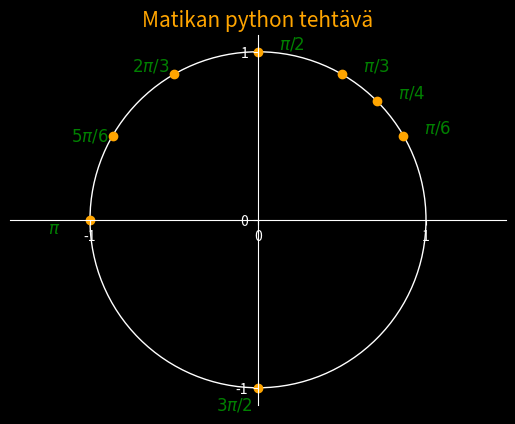

Write Python code to recreate this figure.
from matplotlib import pyplot as plt, patches
import numpy as np
from fractions import Fraction as fr
import matplotlib as mpl

plt.style.use('dark_background')

fig = plt.figure() #figsize=[4.8 * 3, 6.4 * 3]
ax = fig.subplots()

ymp = patches.Circle((0, 0), radius=1, fill=0)
ax.add_patch(ymp)
ax.set_title('Matikan python tehtävä', color='orange', fontsize=15)

# Move left y-axis and bottom x-axis to centre, passing through (0,0)
ax.spines['left'].set_position('center')
ax.spines['bottom'].set_position('center')

# Eliminate upper and right axes
ax.spines['right'].set_color('none')
ax.spines['top'].set_color('none')

# Show ticks in the left and lower axes only
ax.xaxis.set_ticks_position('bottom')
ax.yaxis.set_ticks_position('left')

ax.axis('equal')

plt.xticks([-1, 0, 1])
plt.yticks([-1, 0, 1])

pist_xy = np.array([np.pi/6, np.pi/4, np.pi/3, np.pi/2, np.pi*2/3, np.pi*5/6, np.pi, np.pi*3/2])
name_xy = [r'$\pi/6$', r'$\pi/4$', r'$\pi/3$', r'$\pi/2$', r'$2\pi/3$', r'$5\pi/6$', r'$\pi$', r'$3\pi/2$']

x = np.cos(pist_xy)
y = np.sin(pist_xy)

plt.scatter(x, y, color='orange', marker='o')

n = 0
h = 2
rl = 15

for i in pist_xy:
    plt.annotate(name_xy[n],
                 xy=(np.cos(i), np.sin(i)), xycoords='data',
                 xytext=(rl, h), textcoords='offset points',
                 fontsize=12, color='green')
    n += 1
    if n == 4: rl *= -2
    if n > 4: h -= 6


plt.show()